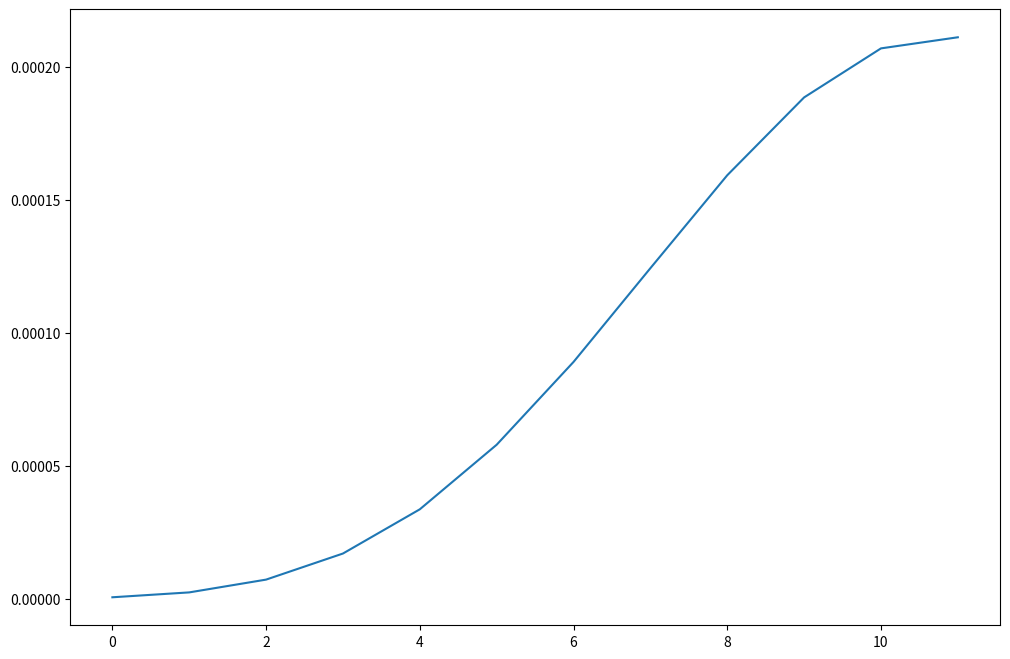

Python code for this plot:
import math
import random
import matplotlib.pyplot as plt
import numpy as np
# %matplotlib inline

def funcao_custo(x):
    custo = 2 ** -2 * (x - 0.1 / 0.9) ** 2 * (math.sin(5 * math.pi * x))** 6
    return custo

def plotar_busca(resultados):
    t = np.arange(0.0, len(resultados), 1)
    
    plt.figure(figsize=(12,8))
    plt.plot(t, resultados)
    plt.show()
    
def get_vizinhos(solucao, aprendizado):
    vizinhos = []
    aprendizado = aprendizado / 10 if aprendizado >= 10 else 1
    constante = 0.005 / aprendizado
    vizinho_superior = solucao + constante if solucao + constante < 1 else solucao
    vizinho_inferior = solucao - constante if solucao - constante > 0 else solucao
    
    vizinhos.append(vizinho_superior)
    vizinhos.append(vizinho_inferior)
    return vizinhos

def get_valor_aleatorio(espaco, x=0):
    inicio = random.random()
    valor = []
    
    for i in espaco:
        diferenca = i - inicio
        if diferenca > 0.05 or diferenca < -0.05:
            valor.append(diferenca)

    if len(valor) == len(espaco) or x > 300:
        return inicio
    else:
        return get_valor_aleatorio(espaco, x = x + 1)

def hill_climbing(funcao_custo, solucao_inicial):
    # random.seed(a=0)
    solucao = solucao_inicial
    custos = []
    count = 1
    parar_no_plato = 0

    while count <= 400:
        vizinhos = get_vizinhos(solucao, count)
        
        atual = funcao_custo(solucao)
        melhor = atual 
        solucao_atual = solucao
        custos.append(atual)

        for i in range(len(vizinhos)):
            custo = funcao_custo(vizinhos[i])
            if custo >= melhor:
                parar_no_plato = parar_no_plato + 1 if custo == melhor else 0
                melhor = custo
                solucao = vizinhos[i]

        count += 1
        if melhor == atual and solucao_atual == solucao or parar_no_plato == 20:
            if parar_no_plato == 20: print('plato')
            break

    return solucao, custos

custos = []
solucao = []
espaco_solucao = []

for i in range(10):
    espaco_solucao.append(get_valor_aleatorio(espaco_solucao))
    
    solucao_subida_encosta = hill_climbing(funcao_custo, espaco_solucao[len(espaco_solucao) - 1])
    solucao.append(solucao_subida_encosta[0])
    custos.append(solucao_subida_encosta[1])

    if len(custos) > 1:
        if max(custos[1]) > max(custos[0]):
            custos.pop(0)
        else:
            custos.pop(1)
            
print('Valor X:', solucao_subida_encosta[0])
print('custos', solucao_subida_encosta[1])
plotar_busca(solucao_subida_encosta[1])